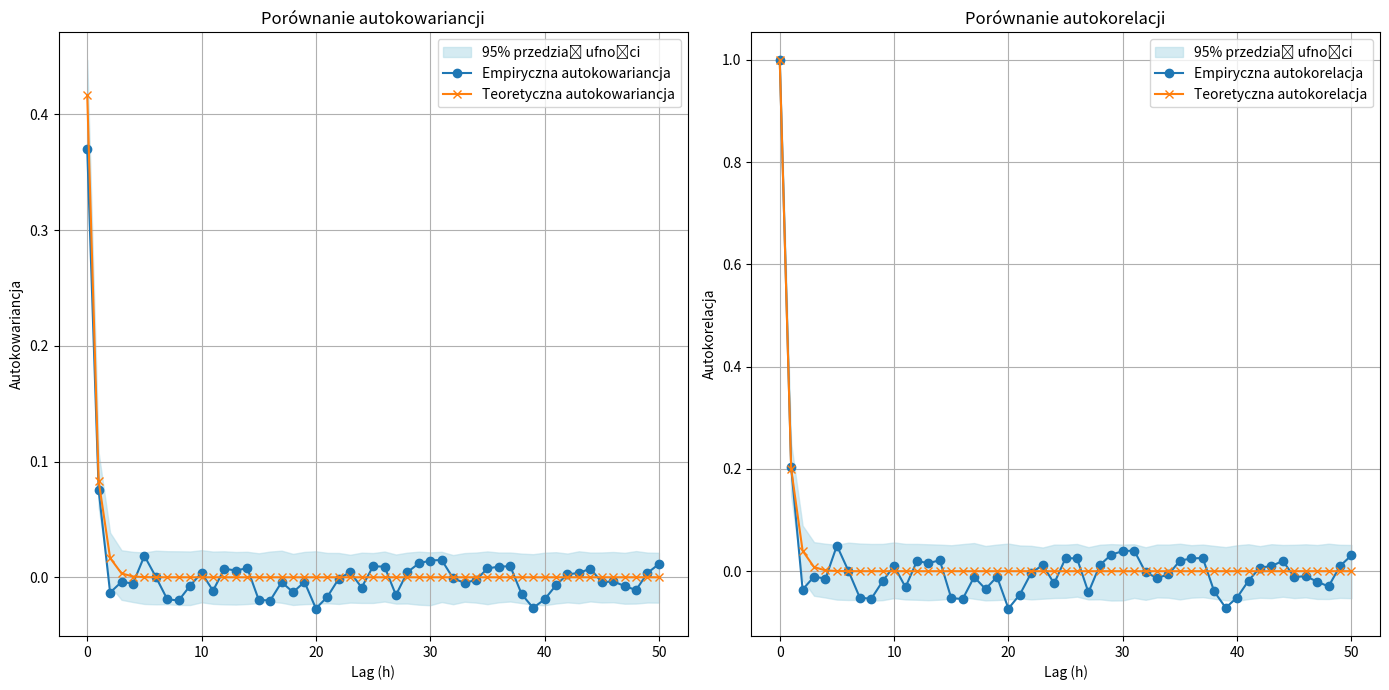
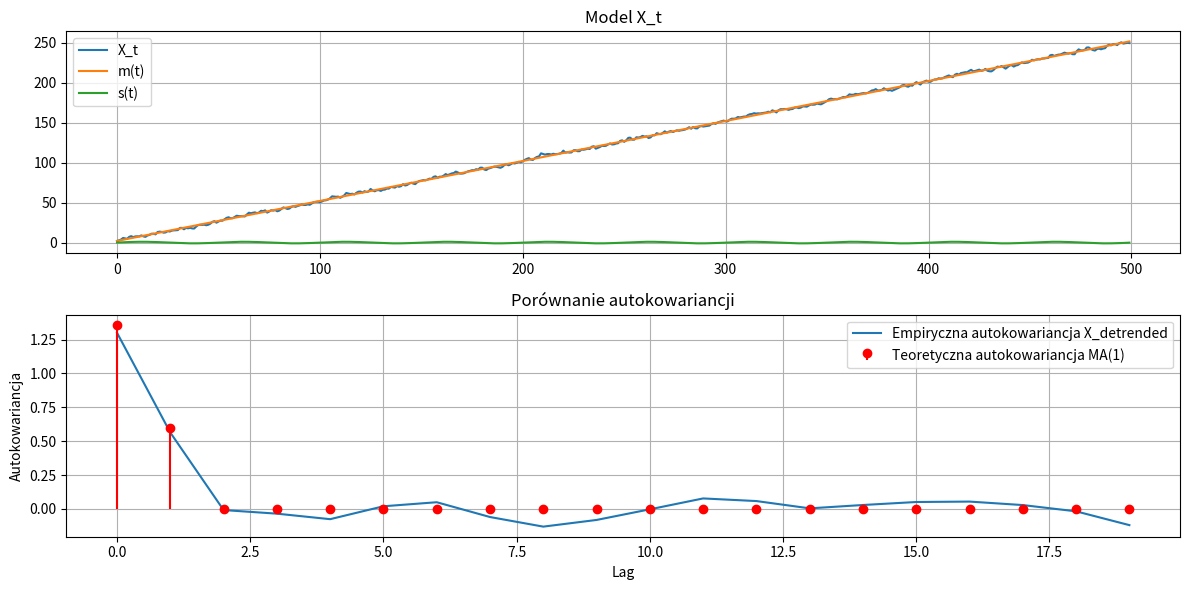

These figures' Python source, in order:
import numpy as np
import matplotlib.pyplot as plt

# Zad 1
# Parametry modelu
phi = 0.2
sigma2 = 0.4
sigma = np.sqrt(sigma2)
X0 = 0
n = 1000  # długość trajektorii
h_max = 50  # maksymalna liczba lagów

# Symulacja trajektorii AR(1)
Z = np.random.normal(0, sigma, size=n)
X = np.zeros(n)
X[0] = X0

for t in range(1, n):
    X[t] = phi * X[t - 1] + Z[t]

# Obliczanie empirycznej funkcji autokowariancji
def empirical_autocovariance(series, lag):
    n = len(series)
    mean = np.mean(series)
    return np.sum((series[:n - lag] - mean) * (series[lag:] - mean)) / n

empirical_gamma = [empirical_autocovariance(X, lag) for lag in range(h_max + 1)]

# Obliczanie teoretycznej funkcji autokowariancji
theoretical_gamma = [(sigma2 * phi**np.abs(lag)) / (1 - phi**2) for lag in range(h_max + 1)]

# Obliczanie empirycznej i teoretycznej autokorelacji
empirical_rho = [g / empirical_gamma[0] for g in empirical_gamma]
theoretical_rho = [phi**np.abs(lag) for lag in range(h_max + 1)]

# Wykresy porównawcze
lags = np.arange(h_max + 1)


# ZAD 2
n_sim = 1000  # liczba symulacji

# Symulacja Monte Carlo
autocovariances_sim = np.zeros((n_sim, h_max + 1))
autocorrelations_sim = np.zeros((n_sim, h_max + 1))


for sim in range(n_sim):
    # Generowanie trajektorii AR(1)
    Z = np.random.normal(0, sigma, size=n)
    X = np.zeros(n)
    X[0] = X0
    for t in range(1, n):
        X[t] = phi * X[t - 1] + Z[t]

    # Obliczanie autokowariancji i autokorelacji
    gamma = [empirical_autocovariance(X, lag) for lag in range(h_max + 1)]
    rho = [g / gamma[0] for g in gamma]

    autocovariances_sim[sim, :] = gamma
    autocorrelations_sim[sim, :] = rho

# Obliczanie przedziałów ufności (95%)
lower_bound_cov = np.percentile(autocovariances_sim, 5, axis=0)
upper_bound_cov = np.percentile(autocovariances_sim, 95, axis=0)

lower_bound_corr = np.percentile(autocorrelations_sim, 5, axis=0)
upper_bound_corr = np.percentile(autocorrelations_sim, 95, axis=0)


# Wykresy porównawcze
lags = np.arange(h_max + 1)

plt.figure(figsize=(14, 7))
# Autokowariancja
plt.subplot(1, 2, 1)
plt.fill_between(lags, lower_bound_cov, upper_bound_cov, color='lightblue', alpha=0.5, label='95% przedział ufności')
plt.plot(lags, empirical_gamma, 'o-', label='Empiryczna autokowariancja')
plt.plot(lags, theoretical_gamma, 'x-', label='Teoretyczna autokowariancja')
plt.title('Porównanie autokowariancji')
plt.xlabel('Lag (h)')
plt.ylabel('Autokowariancja')
plt.grid(True)
plt.legend()

# Autokorelacja
plt.subplot(1, 2, 2)
plt.fill_between(lags, lower_bound_corr, upper_bound_corr, color='lightblue', alpha=0.5, label='95% przedział ufności')
plt.plot(lags, empirical_rho, 'o-', label='Empiryczna autokorelacja')
plt.plot(lags, theoretical_rho, 'x-', label='Teoretyczna autokorelacja')
plt.title('Porównanie autokorelacji')
plt.xlabel('Lag (h)')
plt.ylabel('Autokorelacja')
plt.legend()
plt.grid(True)
plt.tight_layout()
plt.show()



# cześc druga

# Parametry modelu
np.random.seed(42)
n = 500  # liczba obserwacji
a0, a1 = 2, 0.5  # współczynniki wielomianu m(t) = a0 + a1 * t
omega = 2 * np.pi / 50  # częstotliwość dla s(t)
theta = 0.6  # parametr MA(1)
sigma = 1.0  # odchylenie standardowe szumu

# Generowanie modelu deterministycznego
t = np.arange(n)
m_t = a0 + a1 * t
s_t = np.sin(omega * t)  # przykład funkcji okresowej

# Generowanie szeregu MA(1)
epsilon = np.random.normal(0, sigma, n)
Y_t = epsilon[1:] + theta * epsilon[:-1]
Y_t = np.concatenate([[0], Y_t])  # dopasowanie rozmiaru

# Model X_t
X_t = m_t + s_t + Y_t

# Funkcja autokowariancji
def autocovariance(series, lag):
    mean = np.mean(series)
    return np.mean((series[:-lag] - mean) * (series[lag:] - mean)) if lag > 0 else np.var(series)

lags = np.arange(20)
autocov_X = [autocovariance(X_t, lag) for lag in lags]

# Usuwanie składowych deterministycznych
X_detrended = X_t - m_t - s_t

# Empiryczna funkcja autokowariancji dla X_detrended
autocov_detrended = [autocovariance(X_detrended, lag) for lag in lags]

# Teoretyczna funkcja autokowariancji dla MA(1)
autocov_MA1 = [sigma**2 * (1 + theta**2) if lag == 0 else sigma**2 * theta if lag == 1 else 0 for lag in lags]

# Wizualizacja
plt.figure(figsize=(12, 6))

plt.subplot(2, 1, 1)
plt.plot(t, X_t, label="X_t")
plt.plot(t, m_t, label="m(t)")
plt.plot(t, s_t, label="s(t)")
plt.legend()
plt.grid(True)
plt.title("Model X_t")

plt.subplot(2, 1, 2)
plt.plot(lags, autocov_detrended, label="Empiryczna autokowariancja X_detrended")
plt.stem(lags, autocov_MA1, linefmt='r-', markerfmt='ro', basefmt=' ', label="Teoretyczna autokowariancja MA(1)")
plt.xlabel("Lag")
plt.ylabel("Autokowariancja")
plt.legend()
plt.title("Porównanie autokowariancji")
plt.tight_layout()
plt.grid(True)
plt.show()